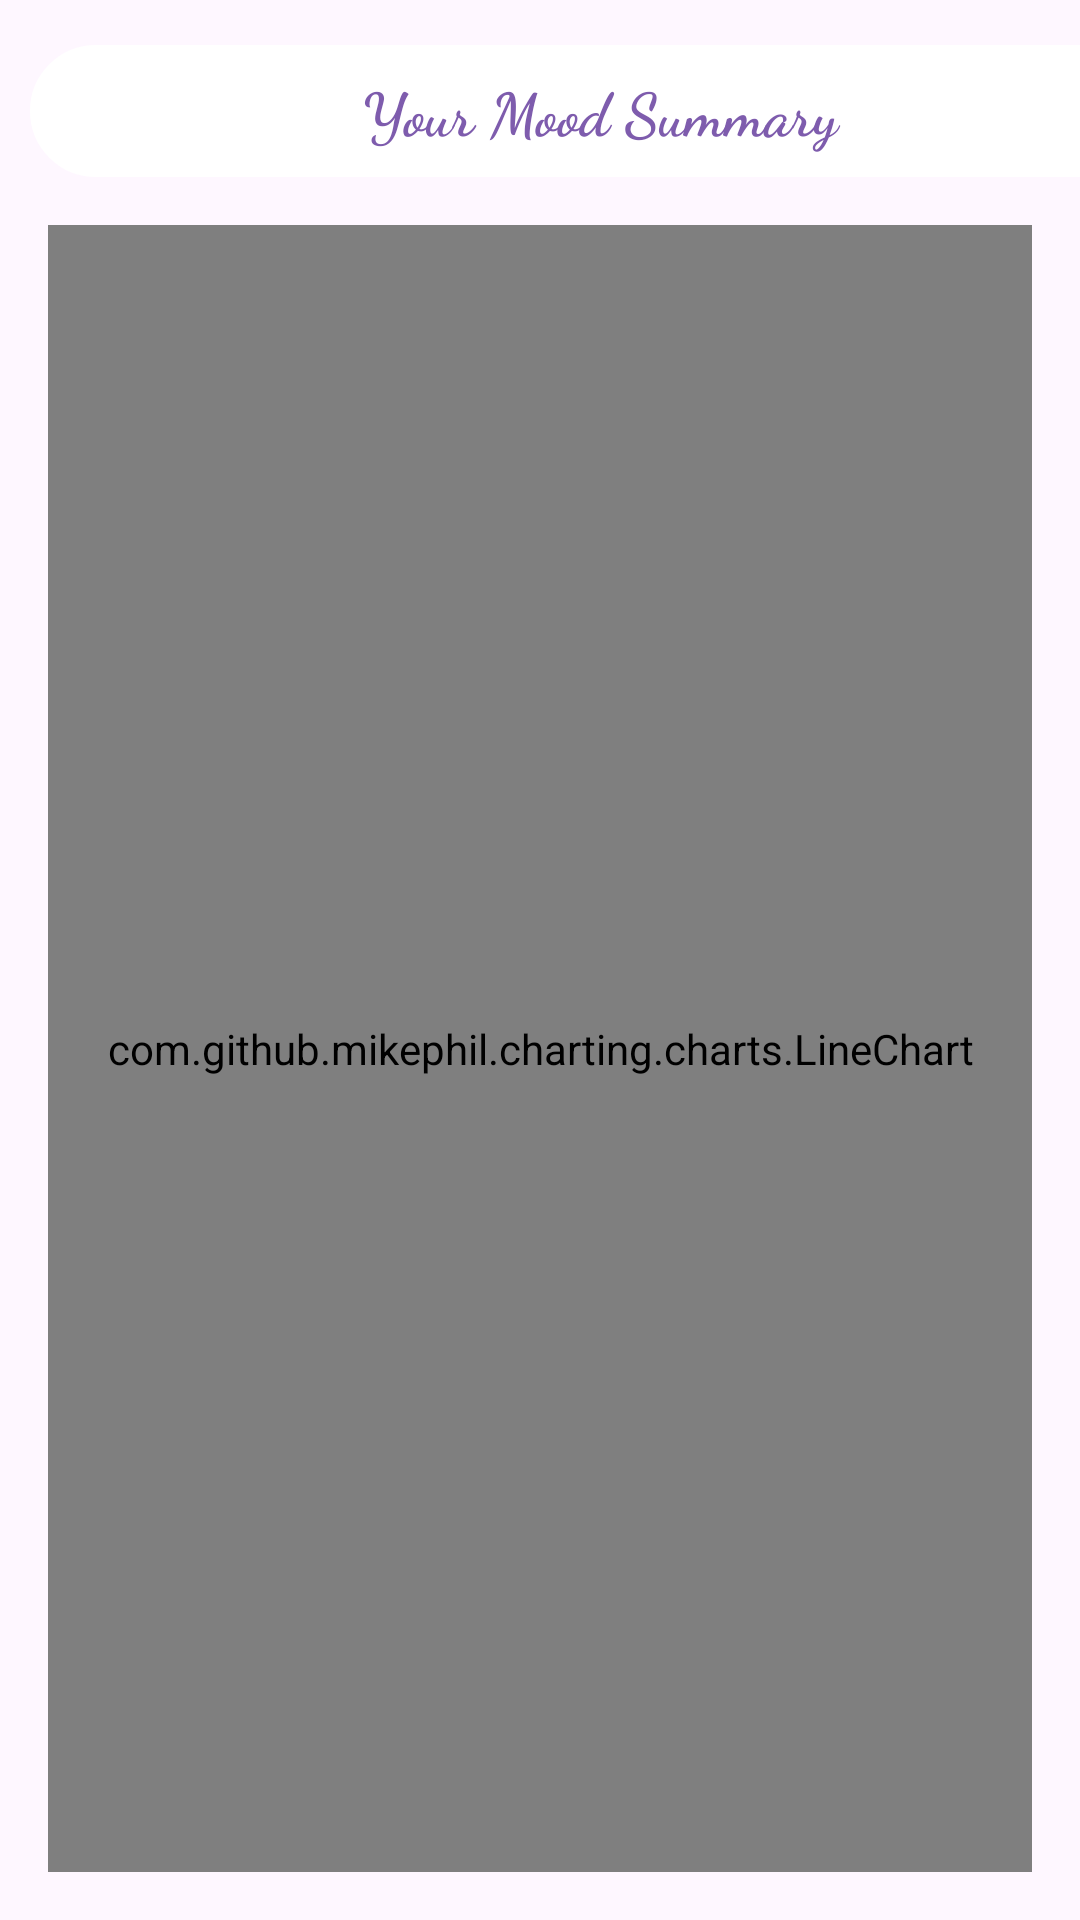

Layout XML and referenced resources for this Android screen:
<!-- AndroidManifest.xml: application theme Theme.DairyApp -->
<!-- res/layout/activity_emotion_summary.xml -->
<?xml version="1.0" encoding="utf-8"?>
<LinearLayout xmlns:android="http://schemas.android.com/apk/res/android"
    xmlns:app="http://schemas.android.com/apk/res-auto"
    android:orientation="vertical"
    android:layout_width="match_parent"
    android:id="@+id/chartLayout"
    android:background="@drawable/backgrondpic"
    android:layout_height="match_parent">

    <TextView
        android:id="@+id/tvSummary"
        android:layout_width="380dp"
        android:layout_height="44dp"
        android:layout_marginLeft="10dp"
        android:background="@drawable/border"
        android:fontFamily="cursive"
        android:gravity="center"
        android:padding="5dp"
        android:layout_marginTop="15dp"
        android:text="Your Mood Summary"
        android:textColor="@color/darkPurple"
        android:textSize="20dp"
        android:textStyle="bold" />

    <com.github.mikephil.charting.charts.LineChart
        android:id="@+id/lineChart"
        android:layout_width="match_parent"
        android:layout_height="match_parent"
        android:layout_margin="16dp" />



</LinearLayout>
<!-- resources referenced by this layout -->
<resources>
  <color name="darkPurple">#7E5CAD</color>
  <!-- drawable border (drawable) -->
  <?xml version="1.0" encoding="utf-8"?>
  <shape xmlns:android="http://schemas.android.com/apk/res/android"
      android:shape='rectangle'>
  
      <stroke
          android:width="10dp"
          android:color="@color/white"
          />
      <corners
          android:radius="30dp"
  
      />
      <solid
          android:color="@color/white"
          />
  </shape>
  <style name="Theme.DairyApp" parent="Base.Theme.DairyApp" />
  <color name="white">#FFFFFFFF</color>
  <style name="Base.Theme.DairyApp" parent="Theme.Material3.DayNight.NoActionBar">
          
          
      </style>
</resources>
